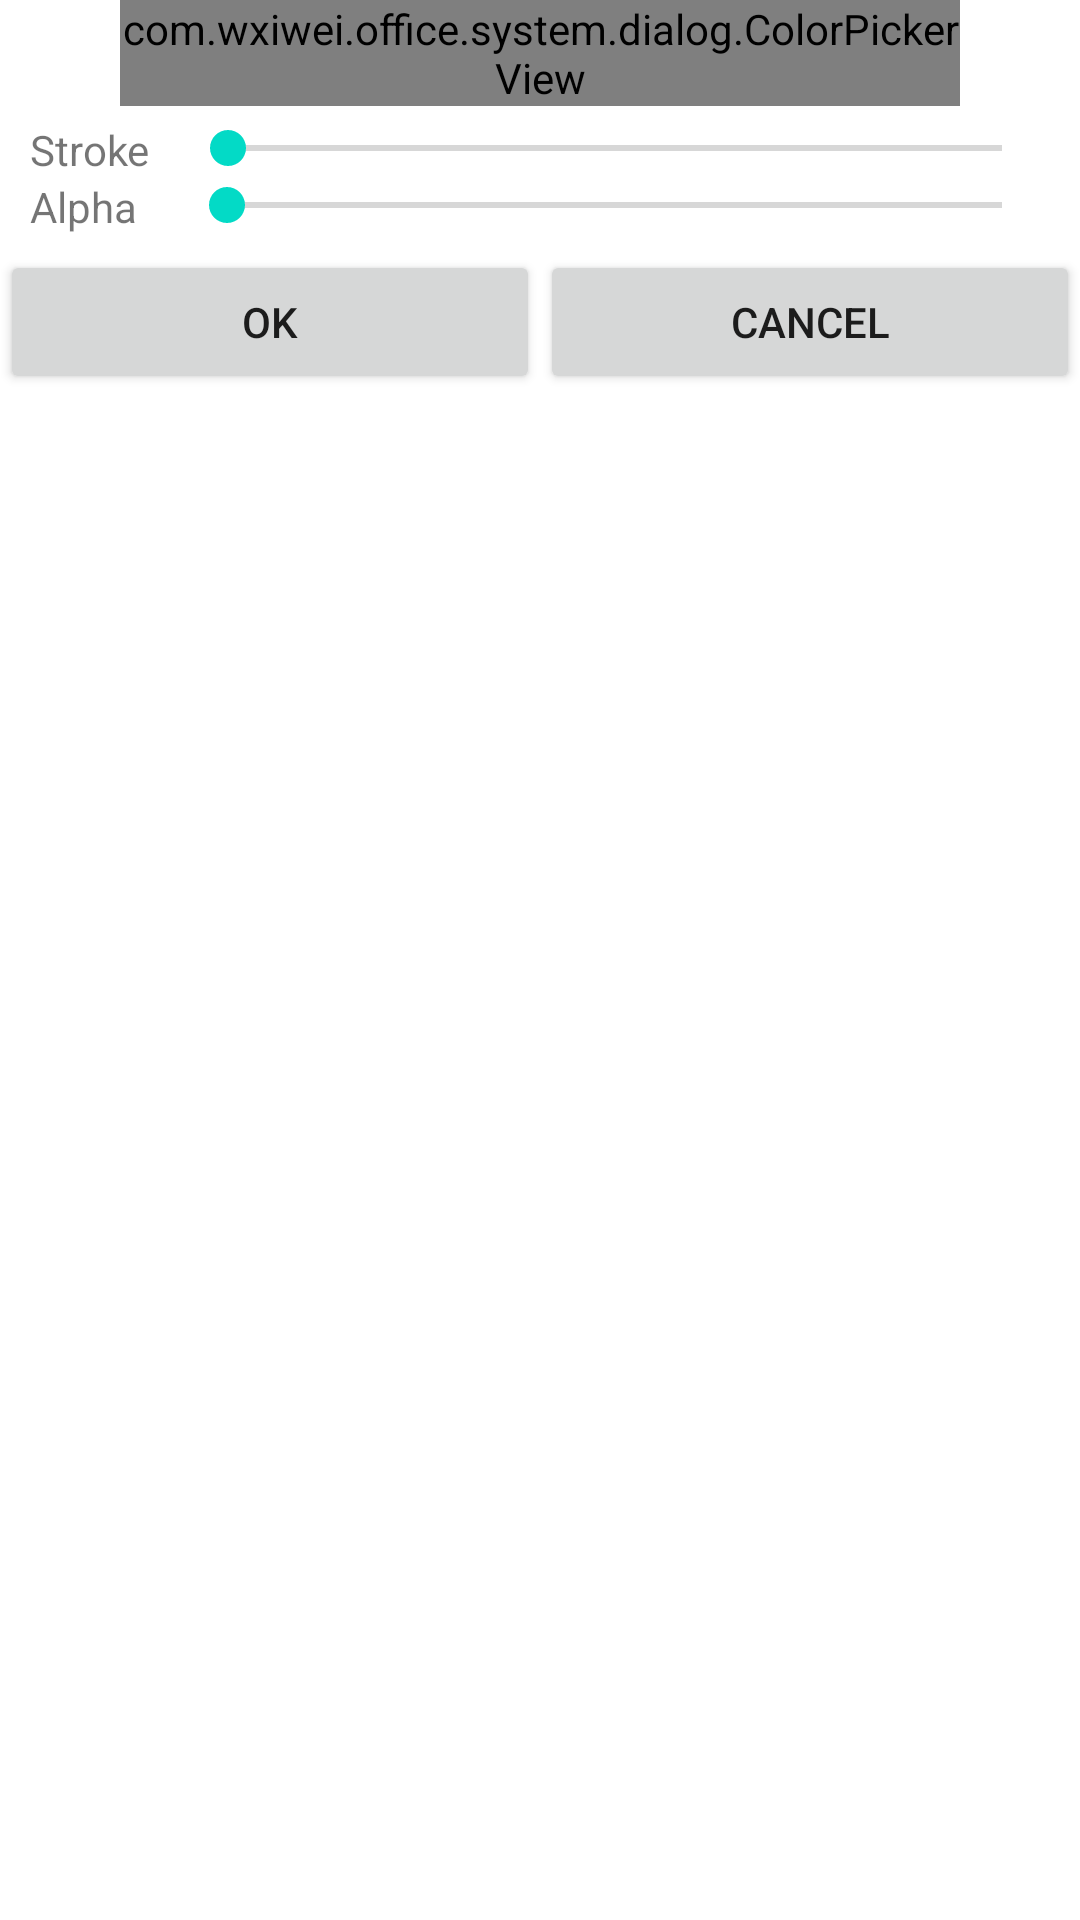

Layout XML and referenced resources for this Android screen:
<!-- AndroidManifest.xml: fallback theme Theme.MaterialComponents.DayNight.NoActionBar -->
<!-- res/layout/pen_setting_dialog.xml -->
<?xml version="1.0" encoding="utf-8"?>
<LinearLayout xmlns:android="http://schemas.android.com/apk/res/android"
    android:layout_width="fill_parent"
    android:layout_height="fill_parent"
    android:orientation="vertical" >

    <com.wxiwei.office.system.dialog.ColorPickerView
        android:id="@+id/colorPickerView"
        android:layout_width="fill_parent"
        android:layout_height="wrap_content"
        android:layout_marginBottom="5dp"
        android:layout_marginLeft="40dp"
        android:layout_marginRight="40dp" />

    <LinearLayout
        android:layout_width="fill_parent"
        android:layout_height="wrap_content"
        android:layout_marginLeft="10dp"
        android:layout_marginRight="10dp"
        android:orientation="horizontal" >

        <TextView
            android:id="@+id/strokeText"
            android:layout_width="wrap_content"
            android:layout_height="wrap_content"
            android:layout_gravity="center"
            android:text="Stroke" />

        <SeekBar
            android:id="@+id/strokeBar"
            android:layout_width="fill_parent"
            android:layout_height="wrap_content"
            android:layout_marginLeft="10dp"
            android:max="10" />
    </LinearLayout>

    <LinearLayout
        android:layout_width="fill_parent"
        android:layout_height="wrap_content"
        android:layout_marginBottom="5dp"
        android:layout_marginLeft="10dp"
        android:layout_marginRight="10dp"
        android:orientation="horizontal" >

        <TextView
            android:id="@+id/alphaView"
            android:layout_width="wrap_content"
            android:layout_height="wrap_content"
            android:layout_gravity="center"
            android:text="Alpha" />

        <SeekBar
            android:id="@+id/alphaBar"
            android:layout_width="fill_parent"
            android:layout_height="wrap_content"
            android:layout_marginLeft="14dp"
            android:max="255" />
    </LinearLayout>

    <LinearLayout
        android:layout_width="fill_parent"
        android:layout_height="wrap_content"
        android:orientation="horizontal" >

        <Button
            android:id="@+id/ok"
            android:layout_width="fill_parent"
            android:layout_height="wrap_content"
            android:layout_weight="1"
            android:text="OK" />

        <Button
            android:id="@+id/cancel"
            android:layout_width="fill_parent"
            android:layout_height="wrap_content"
            android:layout_weight="1"
            android:text="Cancel" />
    </LinearLayout>

</LinearLayout>
<!-- resources referenced by this layout -->
<resources>

</resources>
